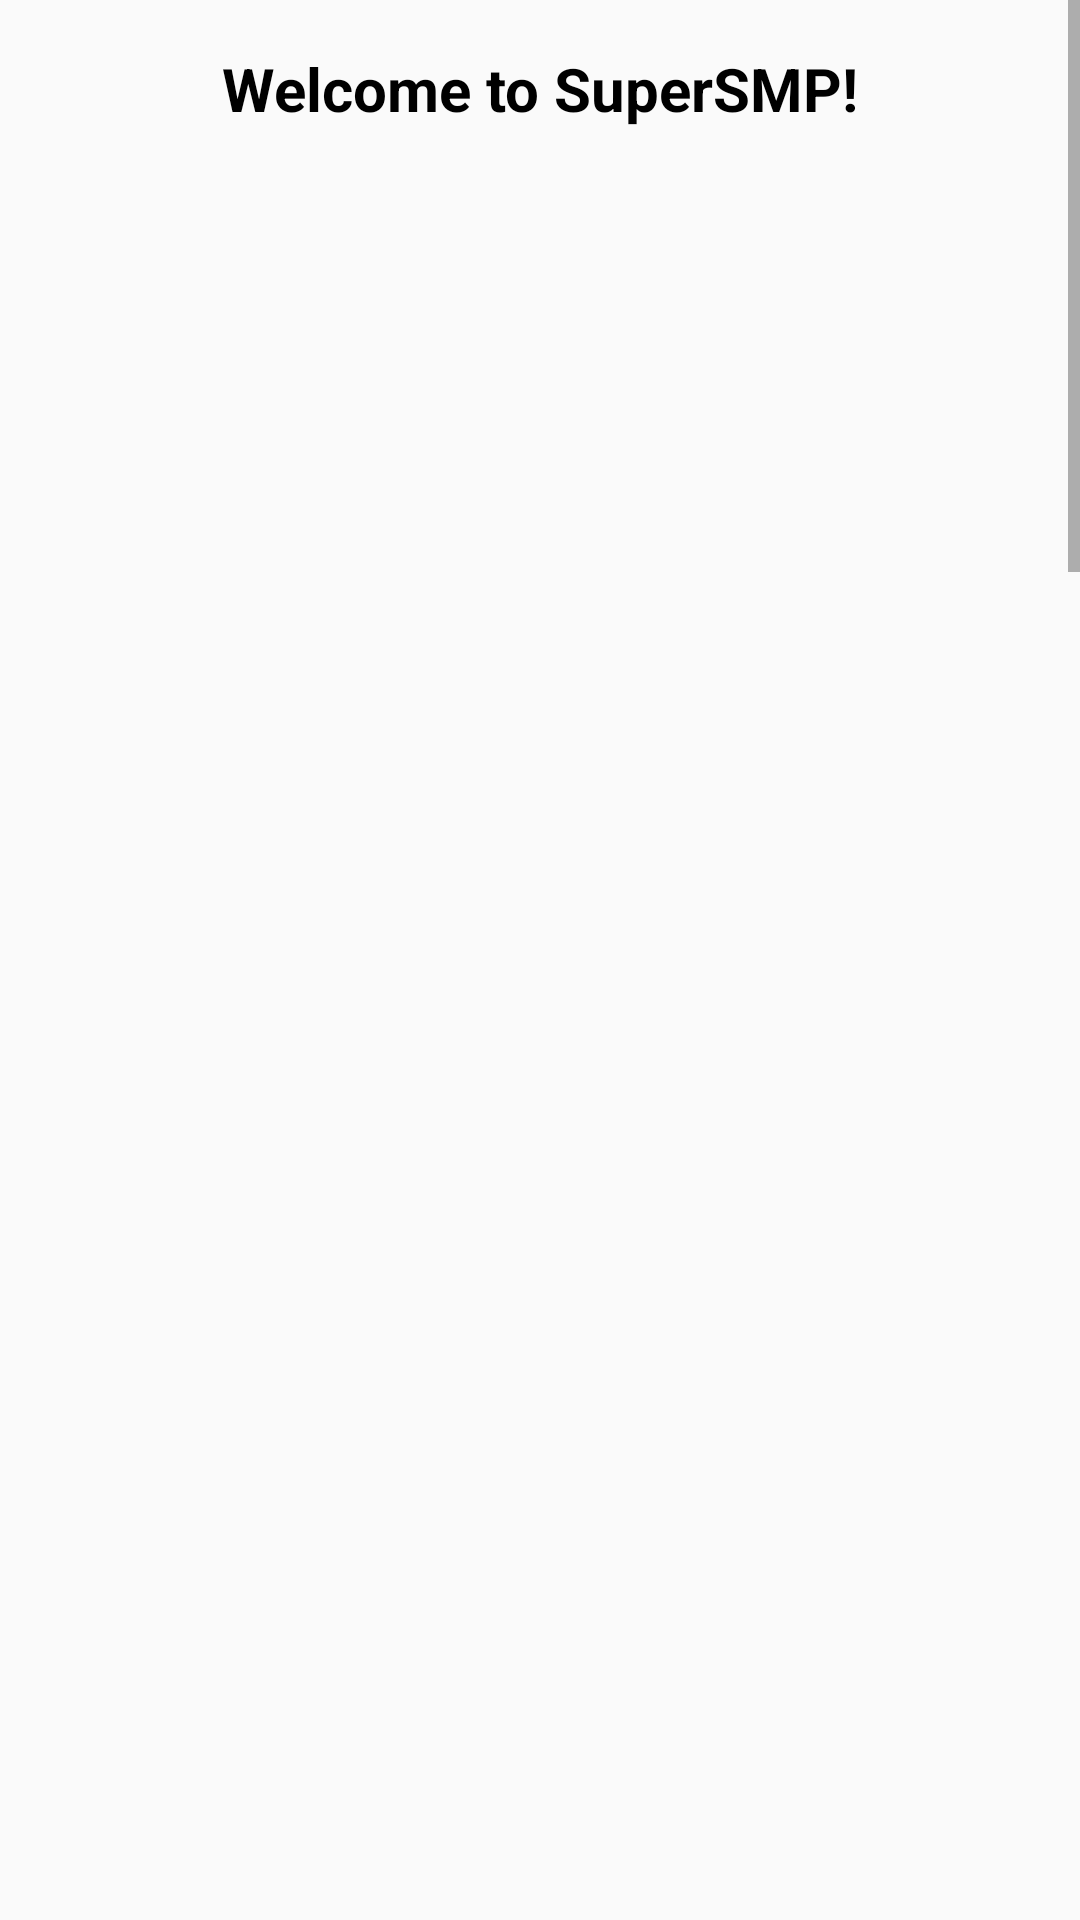

Produce the Android XML layout that renders to this screen, including the resource entries it uses.
<!-- AndroidManifest.xml: application theme Theme.AppCompat.DayNight.NoActionBar -->
<!-- res/layout/fragment_home.xml -->
<?xml version="1.0" encoding="utf-8"?>
<ScrollView xmlns:android="http://schemas.android.com/apk/res/android"
    xmlns:tools="http://schemas.android.com/tools"
    android:layout_width="match_parent"
    android:layout_height="match_parent"
    tools:context=".ui.home.HomeFragment">

    <LinearLayout
        android:layout_width="match_parent"
        android:layout_height="match_parent"
        android:orientation="horizontal">

        <LinearLayout
            android:layout_width="match_parent"
            android:layout_height="wrap_content"
            android:orientation="horizontal">

            <com.google.android.material.textview.MaterialTextView
                android:layout_width="match_parent"
                android:layout_height="wrap_content"
                android:layout_marginTop="16dp"
                android:textAlignment="center"
                android:text="Welcome to SuperSMP!"
                android:textSize="20sp"
                android:textColor="@color/black"
                android:textStyle="bold"/>

            <com.google.android.material.textview.MaterialTextView
                android:layout_width="match_parent"
                android:layout_height="wrap_content"
                android:layout_marginTop="8dp"
                android:text="Your unofficial companion app for the SuperSMP Minecraft server. Vote for rewards, browse the shop, view the map, and more!"
                android:textAlignment="center"
                android:textColor="@color/black"
                android:textSize="15sp" />
        </LinearLayout>

        <LinearLayout
            android:layout_width="match_parent"
            android:layout_height="wrap_content"
            android:orientation="horizontal"
            android:layout_marginTop="30dp">

            <com.google.android.material.textview.MaterialTextView
                android:layout_width="match_parent"
                android:layout_height="wrap_content"
                android:layout_marginTop="16dp"
                android:text="Server Information"
                android:textAlignment="center"
                android:textColor="@color/black"
                android:textStyle="bold"
                android:textSize="20sp" />
        </LinearLayout>
    </LinearLayout>
</ScrollView>
<!-- resources referenced by this layout -->
<resources>

  <!-- not gathered from this repository: default colours our renderer supplied (Android Studio template values) -->
  <color name="black">#FF000000</color>
</resources>
